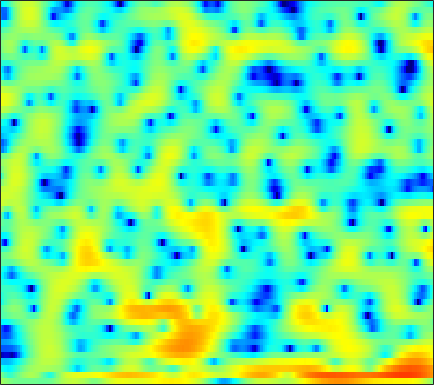

The file beside this chart, header and first rows:
1.9585, 1.4148, 0.77593, 0.25002, -0.060508, -0.37332, -0.62998, -0.77079, -0.88899, -0.94912, -0.96382, -0.94511, -0.90293, -0.86082, -0.8597, -0.90612, -1.0116, -1.1011, -1.2428, -1.3755, -1.4299, -1.3795, -1.1802, -0.83313
-0.002096, -1.262, -2.791, -3.828, -4.047, -3.571, -2.598, -1.78, -0.7242, 0.2019, 0.9565, 1.407, 1.834, 2.062, 2.101, 1.957, 1.563, 1.091, 0.1911, -1.039, -2.562, -3.776, -4.948, -4.772
-4.747, -5.644, -6.588, -7.05, -6.981, -6.337, -5.282, -4.388, -3.173, -2.05, -1.042, -0.3791, 0.3767, 0.9977, 1.369, 1.753, 2.014, 2.131, 2.2, 2.187, 2.11, 2.031, 1.905, 1.76
-9.759, -10.11, -10.28, -10.12, -9.793, -9.092, -8.135, -7.289, -6.078, -4.826, -3.599, -2.709, -1.605, -0.6092, 0.06362, 0.8609, 1.541, 1.969, 2.428, 2.766, 2.982, 3.065, 3.078, 2.973
-24.76, -22.86, -21.81, -22.15, -23.18, -24.48, -21.99, -18.48, -14.24, -10.82, -8.025, -6.257, -4.229, -2.507, -1.392, -0.1067, 0.9617, 1.632, 2.365, 2.922, 3.316, 3.508, 3.636, 3.626
-15.29, -15.3, -15.21, -15.07, -14.95, -14.58, -13.71, -12.68, -10.89, -8.893, -6.91, -5.501, -3.769, -2.207, -1.162, 0.07014, 1.111, 1.766, 2.488, 3.038, 3.429, 3.62, 3.738, 3.702
-11.78, -11.79, -11.64, -11.26, -10.82, -10.05, -9.069, -8.249, -7.073, -5.837, -4.573, -3.623, -2.396, -1.237, -0.4354, 0.5279, 1.361, 1.891, 2.48, 2.932, 3.243, 3.382, 3.442, 3.354
-14.84, -15.56, -15.99, -15.34, -14.18, -12.22, -10.19, -8.743, -6.957, -5.343, -3.895, -2.9, -1.693, -0.6218, 0.09001, 0.9237, 1.631, 2.081, 2.576, 2.941, 3.172, 3.255, 3.248, 3.109
-14.92, -16.68, -18.89, -18.18, -15.71, -12.28, -9.47, -7.745, -5.81, -4.18, -2.788, -1.879, -0.8219, 0.08553, 0.6786, 1.374, 1.964, 2.34, 2.748, 3.036, 3.196, 3.231, 3.158, 2.945
-6.974, -6.865, -6.593, -6.128, -5.644, -4.853, -3.973, -3.316, -2.494, -1.764, -1.127, -0.7108, -0.2302, 0.2101, 0.5381, 1.002, 1.484, 1.844, 2.288, 2.654, 2.92, 3.03, 3.024, 2.807
-2.791, -2.387, -1.862, -1.373, -1.029, -0.6514, -0.3687, -0.2286, -0.1504, -0.2665, -0.6041, -1.002, -1.679, -2.393, -2.8, -2.831, -2.146, -1.275, 0.03416, 1.237, 2.202, 2.725, 3.13, 3.191
-2.961, -2.118, -1.156, -0.383, 0.06732, 0.4761, 0.64, 0.5992, 0.3177, -0.2767, -1.25, -2.299, -4.292, -7.465, -11.4, -18.92, -11.29, -6.818, -3.001, -0.4042, 1.415, 2.375, 3.209, 3.621
-6.25, -4.657, -3.102, -2.009, -1.448, -0.9733, -0.7731, -0.8091, -1.099, -1.584, -2.223, -2.781, -3.565, -4.224, -4.487, -4.38, -3.708, -2.888, -1.54, -0.1327, 1.126, 1.921, 2.754, 3.318
-5.048, -4.243, -3.386, -2.758, -2.48, -2.32, -2.396, -2.601, -3.098, -3.822, -4.782, -5.61, -6.706, -7.436, -7.504, -6.797, -5.428, -4.173, -2.435, -0.8111, 0.5792, 1.473, 2.48, 3.245
-3.639, -3.584, -3.541, -3.557, -3.603, -3.768, -4.074, -4.394, -4.993, -5.943, -7.374, -8.89, -11.97, -17.86, -25.82, -16.09, -9.859, -6.832, -3.866, -1.653, 0.06571, 1.127, 2.281, 3.162
-4.545, -4.973, -5.555, -6.115, -6.431, -6.658, -6.677, -6.612, -6.491, -6.423, -6.461, -6.576, -6.776, -6.788, -6.494, -5.674, -4.438, -3.345, -1.897, -0.58, 0.5891, 1.367, 2.239, 2.939
-5.928, -7.017, -8.958, -11.53, -13.7, -14.94, -12.76, -10.59, -8.21, -6.391, -5.033, -4.248, -3.38, -2.624, -2.116, -1.464, -0.7882, -0.2836, 0.354, 0.9556, 1.52, 1.888, 2.305, 2.673
-4.504, -5.365, -6.924, -8.945, -10.47, -11.06, -9.396, -7.556, -5.247, -3.375, -1.94, -1.092, -0.1885, 0.4981, 0.8779, 1.27, 1.561, 1.704, 1.807, 1.872, 1.894, 1.861, 1.798, 1.734
-1.697, -1.762, -1.874, -1.922, -1.87, -1.622, -1.069, -0.5468, 0.2453, 1.04, 1.719, 2.144, 2.552, 2.748, 2.774, 2.648, 2.31, 1.945, 1.381, 0.7418, 0.08852, -0.3251, -0.7886, -1.285
-1.107, -0.9028, -0.5851, -0.1595, 0.2362, 0.8139, 1.457, 1.964, 2.59, 3.11, 3.498, 3.684, 3.729, 3.512, 3.177, 2.424, 1.275, 0.1624, -1.734, -4.126, -6.541, -7.641, -7.578, -6.713
-3.922, -3.987, -3.632, -2.726, -1.792, -0.3904, 0.894, 1.757, 2.727, 3.454, 3.952, 4.135, 4.139, 3.853, 3.405, 2.477, 1.14, -0.2429, -2.702, -6.015, -10.44, -12.72, -10.86, -7.978
-11.5, -16.52, -19.91, -10.79, -6.949, -3.443, -0.9664, 0.4119, 1.815, 2.834, 3.507, 3.798, 3.949, 3.829, 3.547, 2.976, 2.157, 1.375, 0.2472, -0.954, -2.033, -2.605, -3.15, -3.348
-6.69, -7.115, -6.893, -5.629, -4.242, -2.365, -0.7245, 0.3409, 1.492, 2.374, 2.97, 3.277, 3.485, 3.473, 3.36, 3.053, 2.592, 2.196, 1.559, 0.8627, 0.1479, -0.4657, -1.284, -2.204
-2.56, -2.551, -2.358, -1.871, -1.39, -0.6007, 0.2271, 0.8211, 1.543, 2.099, 2.489, 2.668, 2.748, 2.686, 2.565, 2.306, 2.008, 1.755, 1.367, 0.9542, 0.4368, -0.01085, -0.727, -1.718
-1.208, -1.686, -2.085, -1.996, -1.611, -0.8354, 0.1212, 0.7592, 1.459, 1.89, 2.074, 2.017, 1.727, 1.289, 0.8776, 0.377, 0.0432, -0.1005, -0.08067, 0.02732, 0.1015, 0.154, 0.02118, -0.226
-1.259, -3.835, -8.757, -10.53, -6.76, -2.69, -0.114, 1.172, 2.203, 2.636, 2.51, 2.049, 0.9726, -0.7128, -2.353, -4.743, -6.217, -5.733, -3.829, -2.045, -0.6765, 0.05351, 0.6895, 1.115
2.106, 0.6204, -1.137, -1.629, -0.9381, 0.5708, 1.952, 2.681, 3.219, 3.262, 2.771, 2.083, 0.6117, -1.575, -3.804, -7.71, -10.5, -9.309, -6.106, -3.857, -2.3, -1.611, -0.934, -0.6008
4.136, 3.72, 3.306, 3.047, 3.01, 3.06, 3.147, 3.149, 3.016, 2.649, 2.044, 1.403, 0.3409, -0.9113, -1.915, -3.116, -4.074, -4.495, -4.84, -4.94, -5.056, -5.193, -5.506, -6.065
4.182, 4.077, 3.978, 3.903, 3.855, 3.771, 3.613, 3.436, 3.087, 2.579, 1.91, 1.263, 0.2909, -0.8389, -1.74, -3.009, -4.298, -5.219, -6.444, -7.423, -8.397, -8.957, -9.9, -10.97
3.082, 3.285, 3.573, 3.867, 4.017, 4.134, 4.106, 3.986, 3.66, 3.15, 2.429, 1.757, 0.6614, -0.6611, -1.811, -3.605, -5.655, -7.409, -9.823, -12.21, -13.62, -13.9, -13.65, -13.3
-0.1609, 0.9039, 2.205, 3.227, 3.814, 4.334, 4.602, 4.624, 4.439, 4.003, 3.32, 2.656, 1.516, 0.105, -1.186, -3.189, -5.774, -8.137, -12.53, -19.27, -26.3, -20.15, -15.45, -13.18
-4.376, -1.655, 0.8319, 2.467, 3.354, 4.157, 4.594, 4.713, 4.628, 4.267, 3.654, 3.017, 1.992, 0.7285, -0.3272, -1.936, -3.637, -5.015, -6.741, -8.305, -9.182, -9.495, -9.313, -9.172
-0.5462, 0.3591, 1.524, 2.542, 3.16, 3.789, 4.138, 4.236, 4.127, 3.749, 3.104, 2.44, 1.377, 0.1281, -0.8563, -2.173, -3.27, -3.964, -4.564, -5.005, -5.226, -5.348, -5.457, -5.745
1.157, 1.432, 1.912, 2.514, 2.926, 3.411, 3.754, 3.872, 3.791, 3.41, 2.674, 1.881, 0.416, -1.499, -3.27, -5.756, -7.58, -7.569, -6.382, -4.857, -3.764, -3.149, -2.744, -2.594
-1.236, -1.164, -0.6023, 0.2602, 1.017, 1.94, 2.72, 3.12, 3.395, 3.31, 2.835, 2.156, 0.7925, -1.308, -3.49, -7.782, -12.3, -10.76, -6.422, -3.381, -1.518, -0.5944, 0.1222, 0.4444
-11.96, -12.9, -10.13, -6.493, -4.287, -1.961, -0.317, 0.6111, 1.488, 1.991, 2.152, 2.063, 1.693, 1.084, 0.5299, -0.1147, -0.5021, -0.4412, -0.009587, 0.6239, 1.236, 1.55, 1.83, 1.81
-14.3, -14.77, -12.49, -9.416, -7.286, -5.002, -3.209, -2.111, -0.922, 0.00563, 0.6977, 1.104, 1.465, 1.708, 1.818, 1.941, 2.051, 2.141, 2.293, 2.398, 2.455, 2.422, 2.258, 1.913
-10.18, -9.708, -8.984, -8.095, -7.306, -6.257, -5.104, -4.219, -3.022, -1.847, -0.7603, -0.02692, 0.8236, 1.521, 1.964, 2.413, 2.774, 2.955, 3.106, 3.149, 3.054, 2.911, 2.543, 2.025
-8.358, -8.124, -8.143, -8.377, -8.76, -9.086, -8.823, -7.965, -6.205, -4.234, -2.414, -1.236, 0.1069, 1.173, 1.828, 2.513, 3.011, 3.283, 3.49, 3.561, 3.47, 3.29, 2.915, 2.35
-5.271, -5.569, -6.469, -8.141, -10.38, -15.57, -52.56, -17.64, -9.991, -5.958, -3.272, -1.809, -0.2455, 0.9377, 1.638, 2.396, 2.927, 3.233, 3.481, 3.572, 3.507, 3.34, 3.015, 2.506
-0.8609, -1.208, -1.91, -2.971, -3.858, -4.988, -5.515, -5.258, -4.254, -3.005, -1.845, -1.108, -0.2466, 0.4971, 0.9863, 1.597, 2.088, 2.375, 2.641, 2.719, 2.662, 2.52, 2.225, 1.833
3.223, 3.032, 2.631, 2.109, 1.688, 1.091, 0.5527, 0.185, -0.2732, -0.7575, -1.292, -1.636, -2.022, -2.007, -1.685, -1.029, -0.2635, 0.1629, 0.5179, 0.5841, 0.384, 0.1556, -0.2511, -0.5896
5.531, 5.397, 5.089, 4.684, 4.287, 3.652, 2.863, 2.141, 0.9223, -0.7218, -3.034, -5.48, -10.08, -13.31, -10.2, -6.152, -3.732, -2.72, -2.222, -2.494, -3.54, -4.758, -6.478, -7.287
5.405, 5.275, 5.029, 4.678, 4.343, 3.798, 3.096, 2.437, 1.331, -0.1106, -1.971, -3.646, -5.935, -6.992, -6.375, -4.82, -3.535, -2.976, -2.921, -3.72, -5.497, -7.717, -12.61, -16.09
3.272, 3.101, 2.863, 2.609, 2.431, 2.192, 1.919, 1.67, 1.266, 0.7696, 0.1995, -0.2214, -0.6961, -0.9683, -1.025, -0.9616, -0.8922, -0.9129, -1.111, -1.579, -2.275, -2.86, -3.531, -3.838
-0.3358, -0.7881, -1.3, -1.508, -1.436, -1.101, -0.6243, -0.258, 0.1591, 0.4692, 0.6797, 0.7742, 0.8731, 0.932, 0.9594, 0.9985, 1.003, 0.9585, 0.8501, 0.6967, 0.4839, 0.2995, 0.1106, -0.04241
-5.136, -6.861, -9.466, -10.57, -9.346, -6.665, -4.339, -2.972, -1.58, -0.5681, 0.1693, 0.5823, 0.9928, 1.287, 1.453, 1.604, 1.711, 1.767, 1.803, 1.814, 1.81, 1.796, 1.741, 1.671
-6.796, -8.774, -12.2, -14.02, -11.86, -8.181, -5.421, -3.893, -2.381, -1.294, -0.5186, -0.07479, 0.359, 0.6834, 0.8712, 1.049, 1.181, 1.279, 1.411, 1.548, 1.722, 1.875, 2.052, 2.192
-4.18, -4.414, -4.638, -4.554, -4.228, -3.603, -2.879, -2.394, -1.873, -1.498, -1.22, -1.036, -0.8477, -0.6866, -0.5944, -0.5407, -0.5713, -0.5878, -0.5517, -0.3615, 0.07616, 0.5422, 1.233, 1.879
-2.099, -1.556, -1.015, -0.6855, -0.5512, -0.5438, -0.7238, -1.034, -1.656, -2.445, -3.154, -3.441, -3.391, -3.075, -2.872, -2.861, -3.377, -4.159, -5.39, -5.854, -4.589, -2.9, -0.6394, 1.141
-0.6566, 0.3135, 1.161, 1.582, 1.633, 1.371, 0.6106, -0.3325, -2.305, -5.495, -10.9, -15.63, -10.97, -6.575, -4.865, -3.976, -4.404, -5.701, -9.235, -14.09, -9.031, -4.895, -1.216, 1.163
-0.08109, 0.659, 1.386, 1.8, 1.899, 1.724, 1.151, 0.4302, -0.9375, -2.758, -4.674, -5.472, -4.99, -3.625, -2.693, -1.912, -1.639, -1.655, -1.786, -1.662, -1.099, -0.4312, 0.5824, 1.472
-0.9765, -0.5051, 0.05853, 0.5124, 0.7633, 0.9364, 0.9602, 0.8552, 0.6097, 0.2989, 0.03185, -0.09035, -0.06606, 0.09776, 0.2536, 0.4291, 0.5005, 0.4921, 0.4416, 0.4003, 0.3802, 0.3831, 0.3666, 0.3056
-3.014, -2.594, -1.993, -1.33, -0.8154, -0.1462, 0.4626, 0.8665, 1.299, 1.631, 1.881, 2.018, 2.135, 2.184, 2.165, 2.054, 1.834, 1.585, 1.16, 0.6226, 0.03008, -0.4396, -1.089, -1.717
-6.743, -6.385, -5.572, -4.376, -3.291, -1.778, -0.3669, 0.5832, 1.653, 2.495, 3.112, 3.447, 3.704, 3.765, 3.681, 3.393, 2.905, 2.4, 1.52, 0.3907, -0.9911, -2.177, -3.84, -5.384
-13.5, -14.82, -14.93, -11.08, -7.875, -4.289, -1.565, 0.04318, 1.727, 2.981, 3.869, 4.322, 4.684, 4.766, 4.654, 4.268, 3.595, 2.889, 1.644, -0.00321, -2.189, -4.3, -8.059, -13.73
-13.84, -14.74, -14.54, -10.94, -7.794, -4.256, -1.537, 0.0712, 1.764, 3.018, 3.91, 4.353, 4.692, 4.753, 4.62, 4.21, 3.52, 2.811, 1.591, 0.0149, -1.961, -3.744, -6.513, -9.495
-7.376, -6.771, -5.735, -4.379, -3.219, -1.618, -0.1038, 0.8943, 2.032, 2.911, 3.528, 3.833, 4.014, 3.972, 3.798, 3.391, 2.795, 2.227, 1.302, 0.1909, -1.101, -2.171, -3.685, -5.219
